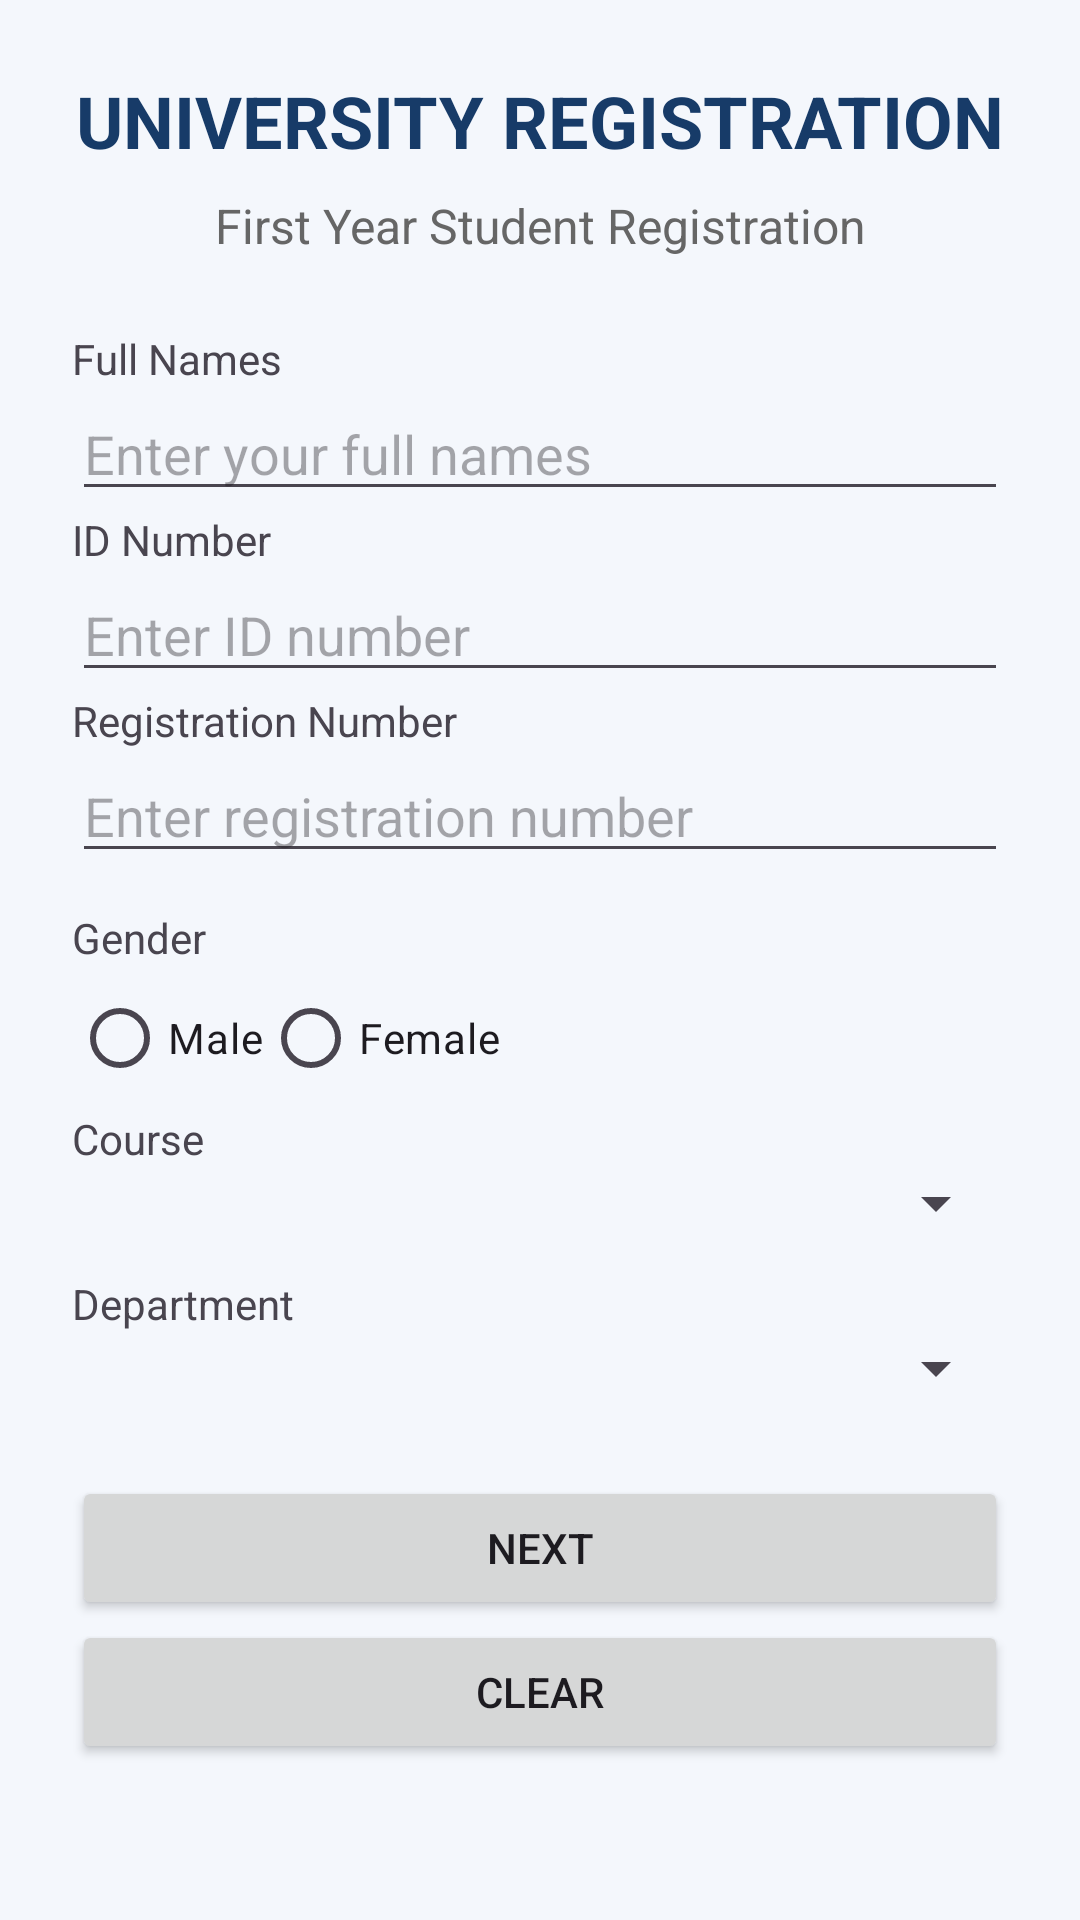

Write the Android layout XML for this screen, with the resource values it uses.
<!-- AndroidManifest.xml: application theme Theme.UniversityRegistration -->
<!-- res/layout/activity_main.xml -->
<ScrollView xmlns:android="http://schemas.android.com/apk/res/android"
    android:layout_width="match_parent"
    android:layout_height="match_parent"
    android:background="#F4F7FC">

    ```
    <LinearLayout
        android:layout_width="match_parent"
        android:layout_height="wrap_content"
        android:orientation="vertical"
        android:padding="24dp">

        <TextView
            android:layout_width="match_parent"
            android:layout_height="wrap_content"
            android:text="UNIVERSITY REGISTRATION"
            android:textSize="24sp"
            android:textStyle="bold"
            android:textColor="#173B68"
            android:gravity="center"
            android:layout_marginBottom="8dp"/>

        <TextView
            android:layout_width="match_parent"
            android:layout_height="wrap_content"
            android:text="First Year Student Registration"
            android:textSize="16sp"
            android:gravity="center"
            android:textColor="#666666"
            android:layout_marginBottom="24dp"/>

        <TextView
            android:layout_width="wrap_content"
            android:layout_height="wrap_content"
            android:text="Full Names"/>

        <EditText
            android:id="@+id/etFullName"
            android:layout_width="match_parent"
            android:layout_height="wrap_content"
            android:hint="Enter your full names"
            android:inputType="textPersonName"/>

        <TextView
            android:layout_width="wrap_content"
            android:layout_height="wrap_content"
            android:text="ID Number"/>

        <EditText
            android:id="@+id/etID"
            android:layout_width="match_parent"
            android:layout_height="wrap_content"
            android:hint="Enter ID number"
            android:inputType="number"/>

        <TextView
            android:layout_width="wrap_content"
            android:layout_height="wrap_content"
            android:text="Registration Number"/>

        <EditText
            android:id="@+id/etRegNo"
            android:layout_width="match_parent"
            android:layout_height="wrap_content"
            android:hint="Enter registration number"/>

        <TextView
            android:layout_width="wrap_content"
            android:layout_height="wrap_content"
            android:text="Gender"
            android:layout_marginTop="12dp"/>

        <RadioGroup
            android:id="@+id/rgGender"
            android:layout_width="match_parent"
            android:layout_height="wrap_content"
            android:orientation="horizontal">

            <RadioButton
                android:id="@+id/rbMale"
                android:layout_width="wrap_content"
                android:layout_height="wrap_content"
                android:text="Male"/>

            <RadioButton
                android:id="@+id/rbFemale"
                android:layout_width="wrap_content"
                android:layout_height="wrap_content"
                android:text="Female"/>

        </RadioGroup>

        <TextView
            android:layout_width="wrap_content"
            android:layout_height="wrap_content"
            android:text="Course"/>

        <Spinner
            android:id="@+id/spCourse"
            android:layout_width="match_parent"
            android:layout_height="wrap_content"/>

        <TextView
            android:layout_width="wrap_content"
            android:layout_height="wrap_content"
            android:text="Department"
            android:layout_marginTop="12dp"/>

        <Spinner
            android:id="@+id/spDepartment"
            android:layout_width="match_parent"
            android:layout_height="wrap_content"/>

        <Button
            android:id="@+id/btnNext"
            android:layout_width="match_parent"
            android:layout_height="wrap_content"
            android:text="NEXT"
            android:layout_marginTop="24dp"/>

        <Button
            android:id="@+id/btnClear"
            android:layout_width="match_parent"
            android:layout_height="wrap_content"
            android:text="CLEAR"/>

    </LinearLayout>
    ```

</ScrollView>
<!-- resources referenced by this layout -->
<resources>
  <style name="Theme.UniversityRegistration" parent="Base.Theme.UniversityRegistration" />
  <style name="Base.Theme.UniversityRegistration" parent="Theme.Material3.DayNight.NoActionBar">
          
          
      </style>
</resources>
